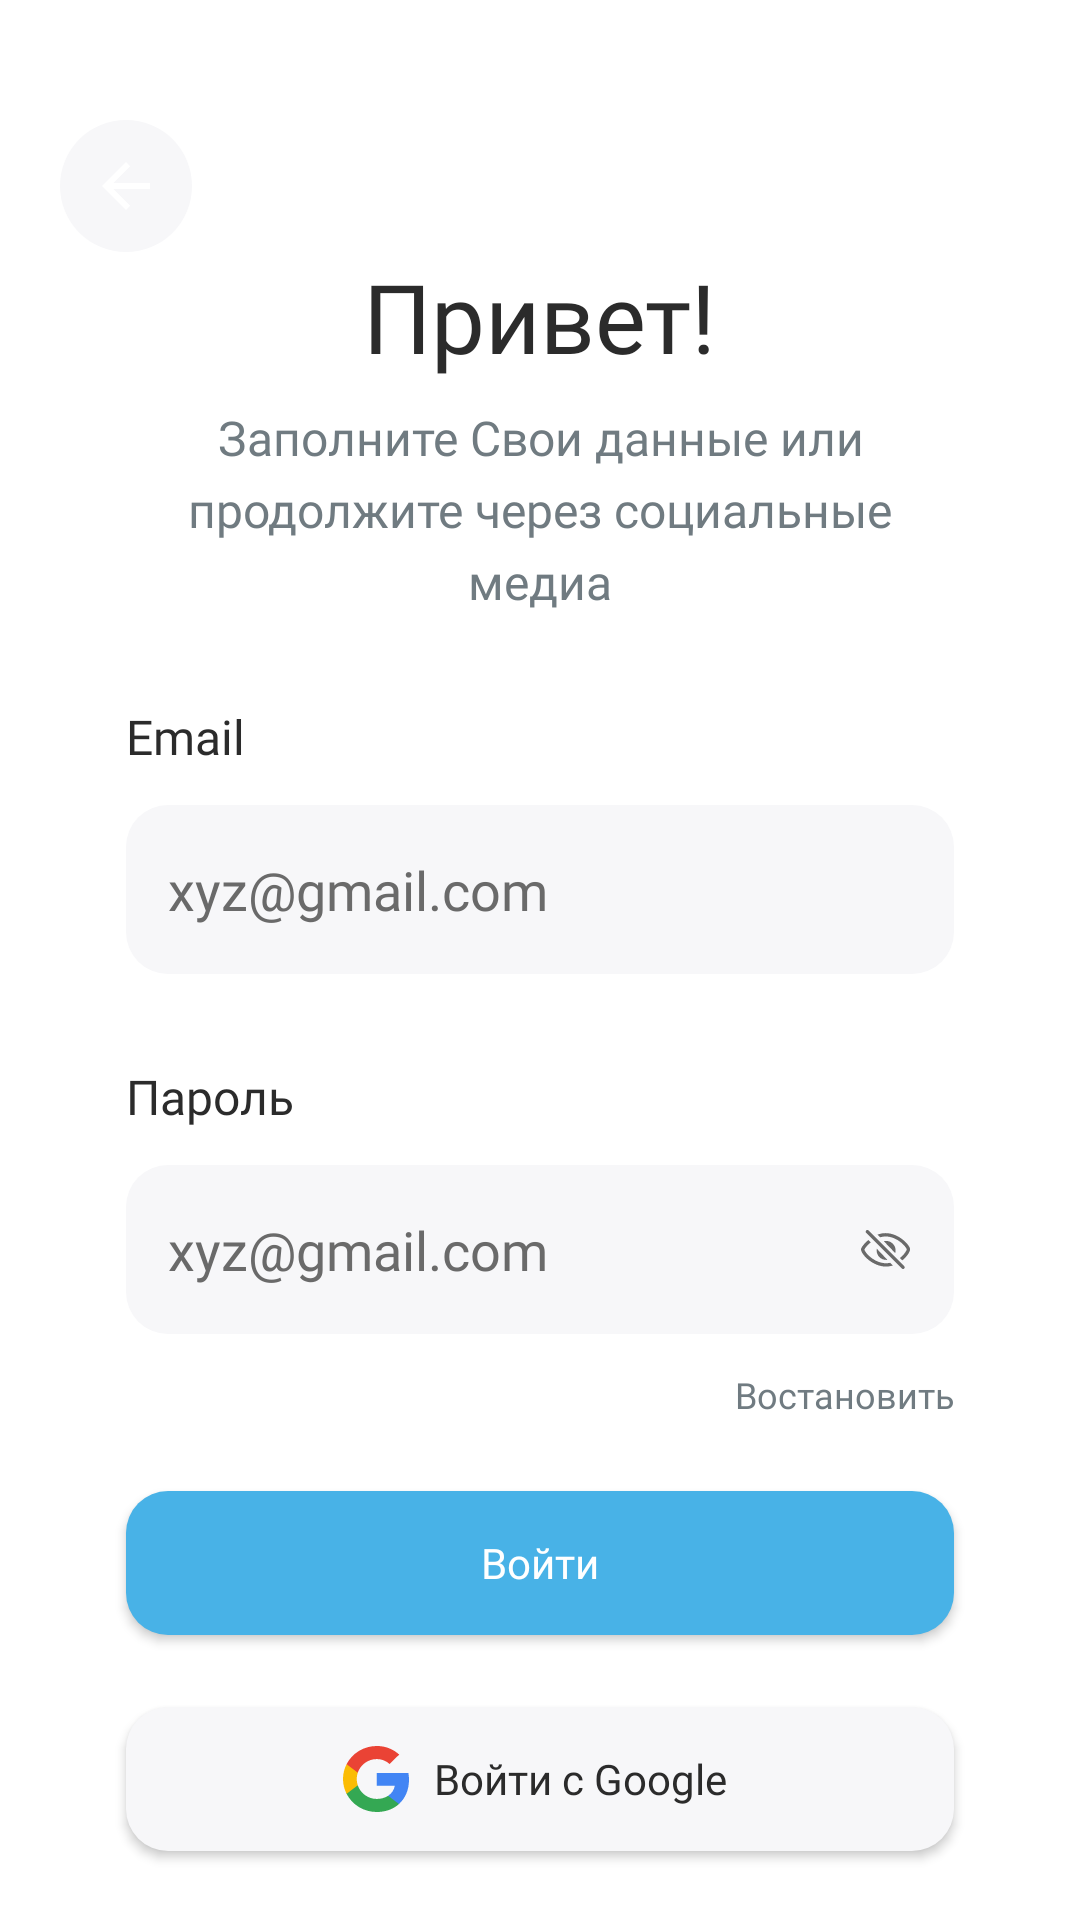

Write the Android layout XML for this screen, with the resource values it uses.
<!-- AndroidManifest.xml: application theme Theme.Shop -->
<!-- res/layout/activity_sign_in.xml -->
<?xml version="1.0" encoding="utf-8"?>
<LinearLayout xmlns:android="http://schemas.android.com/apk/res/android"
    xmlns:tools="http://schemas.android.com/tools"
    xmlns:app="http://schemas.android.com/apk/res-auto"
    android:id="@+id/main"
    android:layout_width="match_parent"
    android:orientation="vertical"
    android:layout_height="match_parent"
    tools:context=".Session2.SignInActivity">

    <ImageButton
        android:id="@+id/backIBT"
        android:layout_width="wrap_content"
        android:layout_height="wrap_content"
        android:background="@drawable/back_background"
        android:layout_marginLeft="20dp"
        android:layout_marginTop="40dp"
        android:src="@drawable/back_arrow"/>

    <TextView
        android:layout_width="wrap_content"
        android:layout_height="wrap_content"
        android:textColor="@color/greyMain"
        android:text="Привет!"
        android:textSize="32sp"
        android:fontFamily="@font/raleway_bold"
        android:layout_gravity="center_horizontal"/>

    <TextView
        android:layout_marginTop="8dp"
        android:layout_marginHorizontal="42dp"
        android:layout_width="wrap_content"
        android:layout_height="wrap_content"
        android:textColor="@color/greyBottom"
        android:text="Заполните Свои данные или продолжите через социальные медиа"
        android:textSize="16sp"
        android:lineHeight="24dp"
        android:textAlignment="center"
        android:fontFamily="@font/poppins_regular"
        android:layout_gravity="center_horizontal"/>

    <LinearLayout
        android:layout_marginTop="30dp"
        android:layout_width="match_parent"
        android:layout_height="wrap_content"
        android:layout_marginHorizontal="42dp"
        android:orientation="vertical"
        >

        <TextView

            android:layout_width="wrap_content"
            android:layout_height="wrap_content"
            android:textColor="@color/greyMain"
            android:text="Email"
            android:textSize="16sp"
            android:fontFamily="@font/raleway_medium"
            />
        <EditText
            android:id="@+id/emailET"
            android:layout_marginTop="12dp"
            android:layout_width="match_parent"
            android:layout_height="wrap_content"
            android:background="@drawable/edit_text_background"
            android:paddingLeft="14dp"
            android:paddingTop="16dp"
            android:paddingBottom="16dp"
            android:fontFamily="@font/poppins_medium"
            android:textColor="@color/editText"
            android:hint="xyz@gmail.com"
            android:textColorHint="@color/editText"/>
    </LinearLayout>

    <LinearLayout
        android:layout_marginTop="30dp"
        android:layout_width="match_parent"
        android:layout_height="wrap_content"
        android:layout_marginHorizontal="42dp"
        android:orientation="vertical"
        >

        <TextView

            android:layout_width="wrap_content"
            android:layout_height="wrap_content"
            android:textColor="@color/greyMain"
            android:text="Пароль"
            android:textSize="16sp"
            android:fontFamily="@font/raleway_medium"
            />
        <EditText
            android:inputType="textPassword"
            android:id="@+id/passwordET"
            android:layout_marginTop="12dp"
            android:layout_width="match_parent"
            android:layout_height="wrap_content"
            android:background="@drawable/edit_text_background"
            android:paddingLeft="14dp"
            android:paddingTop="16dp"
            android:paddingBottom="16dp"
            android:fontFamily="@font/poppins_medium"
            android:textColor="@color/editText"
            android:hint="xyz@gmail.com"
            android:drawableEnd="@drawable/password"
            android:paddingEnd="14dp"
            android:textColorHint="@color/editText"/>
    </LinearLayout>
    <TextView
        android:id="@+id/restoreTXT"
        android:layout_marginTop="12dp"
        android:layout_width="match_parent"
        android:layout_height="wrap_content"
        android:textColor="@color/greyBottom"
        android:text="Востановить"
        android:textSize="12sp"
        android:layout_marginHorizontal="42dp"
        android:textAlignment="textEnd"
        android:fontFamily="@font/poppins_regular"
        />

    <com.google.android.material.button.MaterialButton
        android:id="@+id/logBT"
        android:layout_marginTop="24dp"
        android:layout_width="match_parent"
        android:layout_height="wrap_content"
        android:layout_marginHorizontal="42dp"
        android:background="@drawable/edit_text_background"
        app:backgroundTint="@color/blue"
        android:text="Войти"
        style="@style/Platform.MaterialComponents"
        android:fontFamily="@font/raleway_semibold"
        android:textSize="14sp"/>

    <com.google.android.material.button.MaterialButton
        android:id="@+id/logGoogleBT"
        android:layout_marginTop="24dp"
        android:layout_width="match_parent"
        android:layout_height="wrap_content"
        android:layout_marginHorizontal="42dp"
        android:background="@drawable/edit_text_background"
        app:backgroundTint="@color/grey"
        android:text="Войти с Google "
        android:textColor="@color/greyMain"
        app:icon="@drawable/goolt"
        app:iconGravity="textStart"
        app:iconTint="@null"
        style="@style/Platform.MaterialComponents"
        android:fontFamily="@font/raleway_semibold"
        android:textSize="14sp"/>

<LinearLayout
    android:layout_marginTop="70dp"
    android:layout_width="match_parent"
    android:layout_height="wrap_content"
    android:gravity="center_horizontal"
    android:orientation="horizontal">
    <TextView
        android:layout_width="wrap_content"
        android:layout_height="wrap_content"
        android:textColor="@color/greyBottom"
        android:text="Вы впервые? "
        android:textSize="16sp"
        android:fontFamily="@font/raleway_medium"
        />

    <TextView
        android:id="@+id/createUsTXT"
        android:layout_width="wrap_content"
        android:layout_height="wrap_content"
        android:textColor="#1A1D1E"
        android:text="Создать пользователя"
        android:textSize="16sp"
        android:fontFamily="@font/raleway_medium"
        />
</LinearLayout>


</LinearLayout>
<!-- resources referenced by this layout -->
<resources>
  <color name="blue">#48B2E7</color>
  <color name="editText">#6A6A6A</color>
  <color name="grey">#F7F7F9</color>
  <color name="greyBottom">#707B81</color>
  <color name="greyMain">#2B2B2B</color>
  <!-- drawable back_arrow (drawable) -->
  <vector xmlns:android="http://schemas.android.com/apk/res/android"
      android:width="16dp"
      android:height="16dp"
      android:viewportWidth="16"
      android:viewportHeight="16">
    <path
        android:pathData="M16,7L3.8,7l5.6,-5.6L8,0 0,8l8,8 1.4,-1.4L3.8,9L16,9Z"
        android:fillColor="#fff"/>
  </vector>
  <!-- drawable back_background (drawable) -->
  <?xml version="1.0" encoding="utf-8"?>
  <shape xmlns:android="http://schemas.android.com/apk/res/android">
  
      <size android:width="44dp"
          android:height="44dp"/>
      <solid android:color="#F7F7F9"
          />
      <corners android:radius="22dp"/>
  </shape>
  <!-- drawable edit_text_background (drawable) -->
  <?xml version="1.0" encoding="utf-8"?>
  <shape xmlns:android="http://schemas.android.com/apk/res/android">
  
  
      <solid android:color="#F7F7F9"
          />
      <corners android:radius="14dp"/>
  </shape>
  <!-- drawable goolt (drawable) -->
  <vector xmlns:android="http://schemas.android.com/apk/res/android"
      android:width="22dp"
      android:height="22dp"
      android:viewportWidth="22"
      android:viewportHeight="22">
    <path
        android:pathData="M22,11.25C22,10.501 21.936,9.752 21.806,9.014H11.222V13.25H17.284C17.16,13.927 16.898,14.572 16.512,15.146C16.127,15.721 15.627,16.213 15.043,16.593V19.343H18.661C20.779,17.428 22,14.597 22,11.25Z"
        android:fillColor="#4285F4"/>
    <path
        android:pathData="M11.223,22C14.252,22 16.802,21.025 18.661,19.345L15.043,16.595C14.036,17.264 12.74,17.646 11.223,17.646C8.295,17.646 5.811,15.712 4.922,13.106H1.195V15.939C2.129,17.761 3.562,19.293 5.332,20.363C7.103,21.433 9.142,22 11.223,22Z"
        android:fillColor="#34A853"/>
    <path
        android:pathData="M4.922,13.106C4.452,11.74 4.452,10.261 4.922,8.895V6.061H1.195C0.409,7.594 0,9.285 0,11C0,12.716 0.409,14.407 1.195,15.94L4.922,13.106Z"
        android:fillColor="#FBBC04"/>
    <path
        android:pathData="M11.223,4.355C12.823,4.329 14.37,4.922 15.528,6.005L18.731,2.865C16.7,0.995 14.009,-0.031 11.223,0.001C9.142,0.001 7.103,0.568 5.332,1.638C3.562,2.708 2.129,4.239 1.195,6.061L4.922,8.895C5.811,6.289 8.295,4.355 11.223,4.355Z"
        android:fillColor="#EA4335"/>
  </vector>
  <style name="Theme.Shop" parent="Base.Theme.Shop" />
  <style name="Base.Theme.Shop" parent="Theme.MaterialComponents.DayNight.NoActionBar">
          
          
          <item name="statusBarBackground">@color/white</item>
      </style>
  <color name="white">#FFFFFFFF</color>
</resources>
